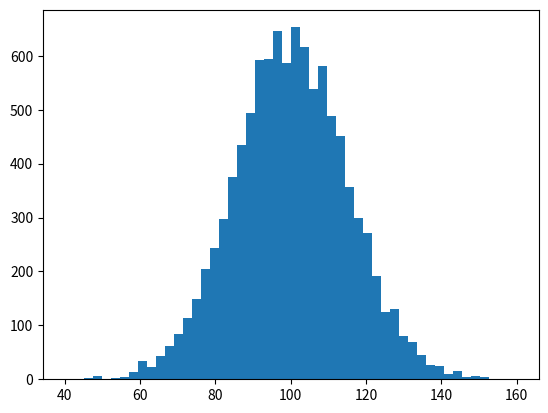

Here is the Python script that generated this plot: (Note: this script raises an exception after producing the figure.)
#!/usr/bin/env python
# -*- coding: utf-8 -*-
"""You can obtain the original script file from:
From http://matplotlib.org/mpl_examples/statistics/histogram_demo_features.py
"""
import numpy as np
import matplotlib.mlab as mlab
import matplotlib.pyplot as plt

# example data
mu = 100 # mean of distribution
sigma = 15 # standard deviation of distribution
x = mu + sigma * np.random.randn(10000)

num_bins = 50
# the histogram of the data
n, bins, patches = plt.hist(
    x, num_bins, normed=1, facecolor='deeppink')

# add a 'best fit' line
y = mlab.normpdf(bins, mu, sigma)
plt.plot(bins, y, 'r--')
plt.xlabel('Smarts')
plt.ylabel('Probability')
plt.title(r'Histogram of IQ: $\mu={}$, $\sigma={}$'.format(mu, sigma))

# Tweak spacing to prevent clipping of ylabel
plt.subplots_adjust(left=0.15)
plt.show()
